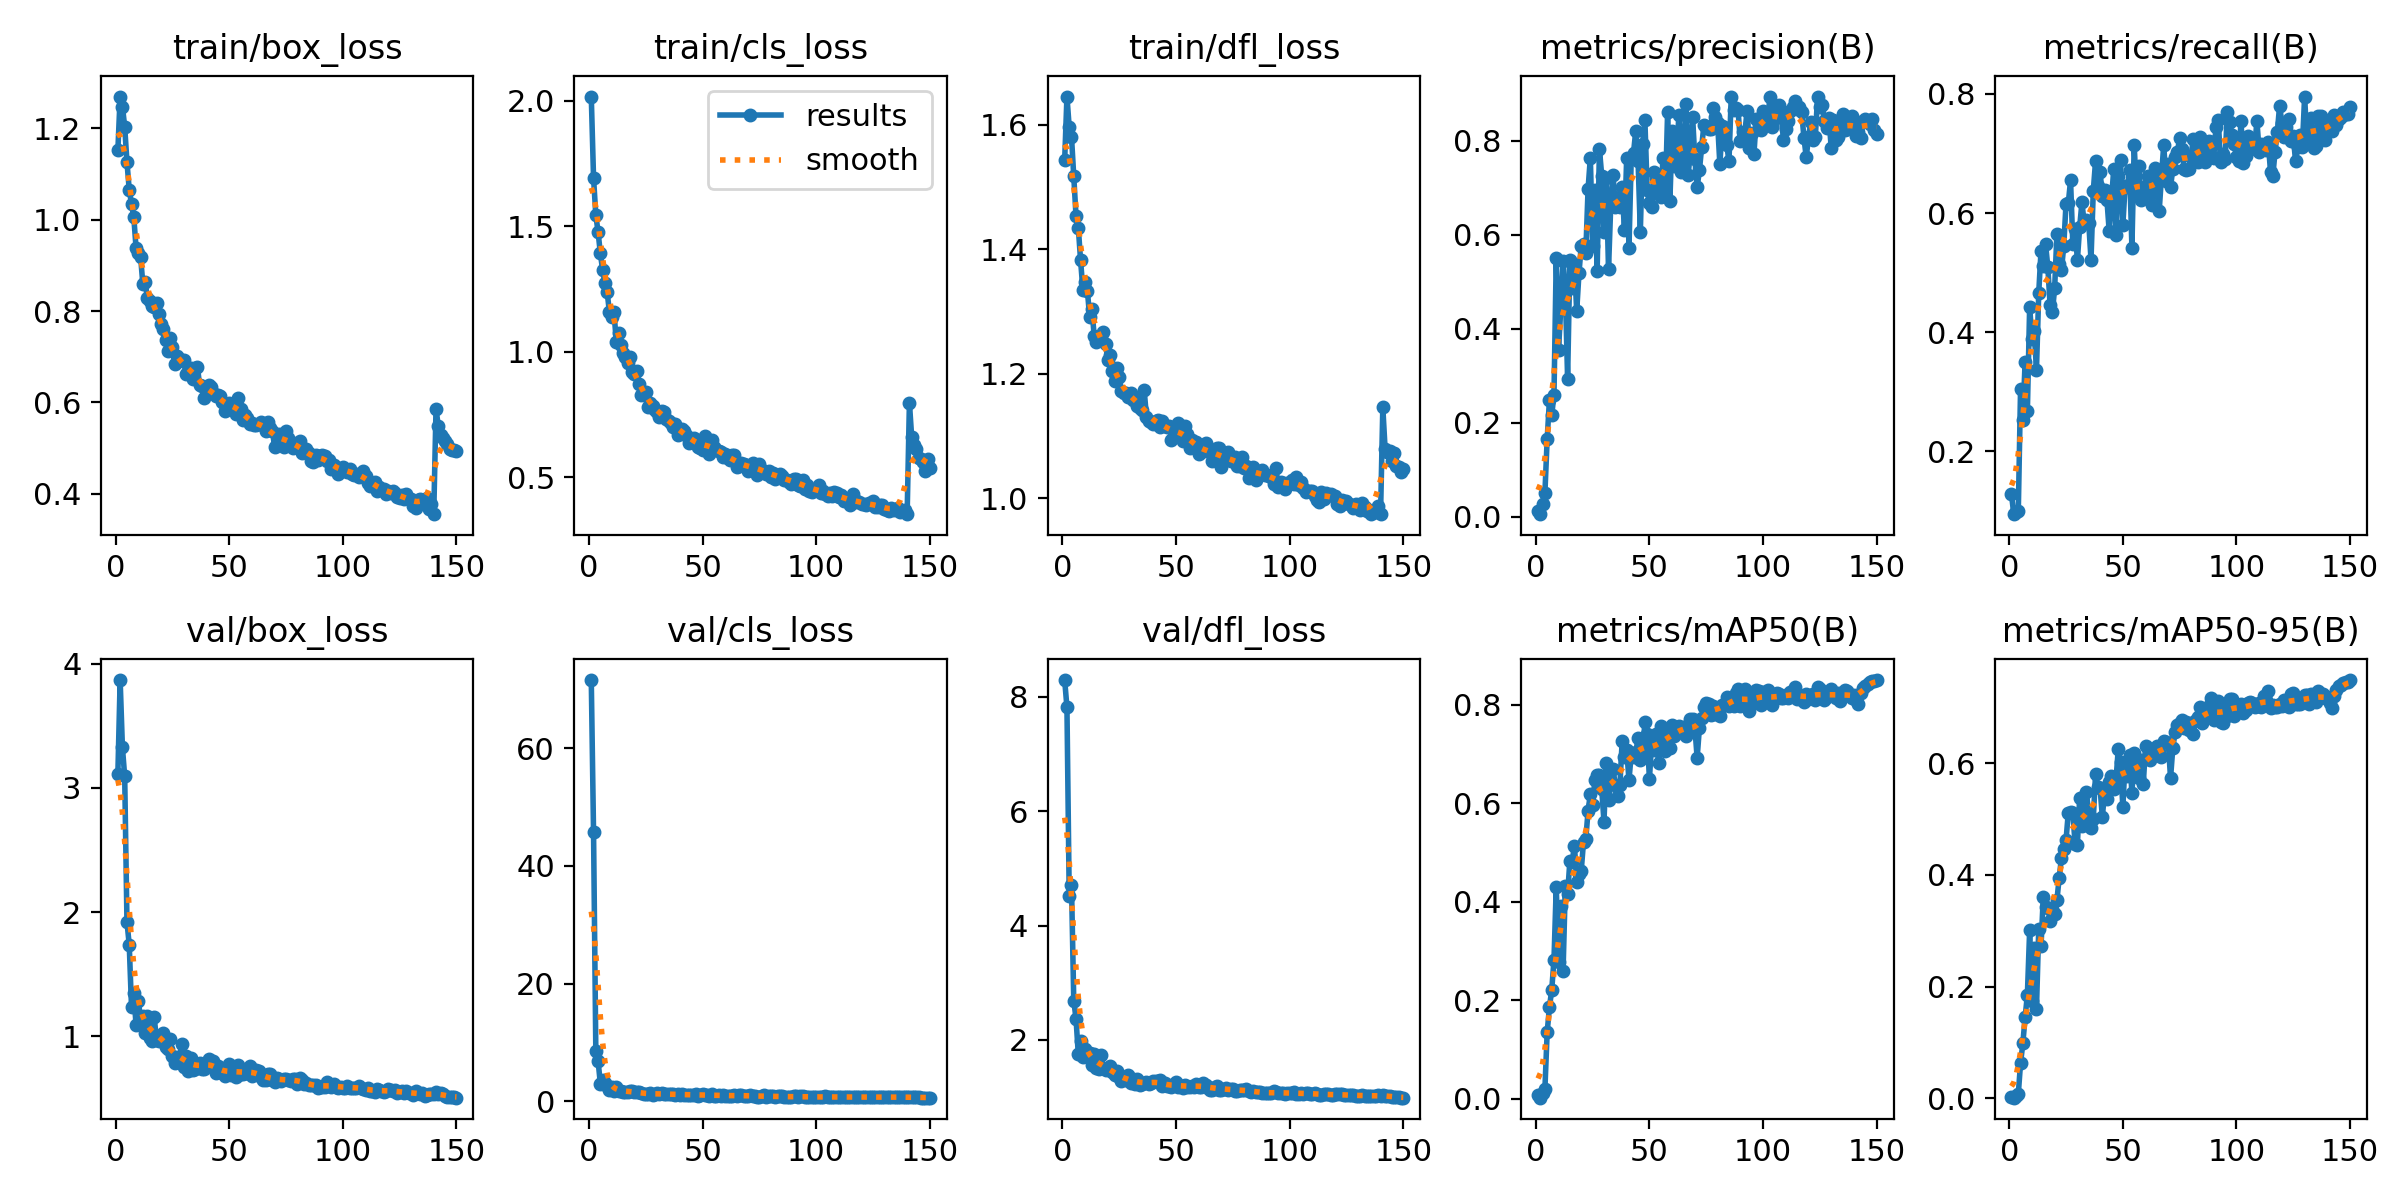

The table this chart was drawn from, first rows:
epoch, time, train/box_loss, train/cls_loss, train/dfl_loss, metrics/precision(B), metrics/recall(B), metrics/mAP50(B), metrics/mAP50-95(B), val/box_loss, val/cls_loss, val/dfl_loss, lr/pg0, lr/pg1, lr/pg2
1, 31.98, 1.152, 2.017, 1.543, 0.01323, 0.1283, 0.00687, 0.00167, 3.115, 71.57, 8.294, 0.07053, 0.003275, 0.003275
2, 66.25, 1.27, 1.693, 1.645, 0.00557, 0.09451, 0.00232, 0.00065, 3.869, 45.68, 7.817, 0.04048, 0.006565, 0.006565
3, 100.3, 1.248, 1.544, 1.596, 0.02786, 0.09786, 0.01253, 0.00375, 3.327, 8.536, 4.523, 0.0104, 0.00981, 0.00981
4, 133.5, 1.204, 1.477, 1.581, 0.04987, 0.09958, 0.01915, 0.00704, 3.094, 6.852, 4.701, 0.009802, 0.009802, 0.009802
5, 178.7, 1.126, 1.392, 1.518, 0.165, 0.3048, 0.1348, 0.06297, 1.921, 2.967, 2.688, 0.009736, 0.009736, 0.009736
6, 212.2, 1.066, 1.325, 1.453, 0.2481, 0.2533, 0.186, 0.09803, 1.737, 3.582, 2.369, 0.00967, 0.00967, 0.00967
7, 245.7, 1.035, 1.273, 1.435, 0.2157, 0.3503, 0.2206, 0.1444, 1.235, 3.037, 1.746, 0.009604, 0.009604, 0.009604
8, 279.2, 1.006, 1.237, 1.382, 0.2601, 0.268, 0.2821, 0.1851, 1.346, 2.572, 1.977, 0.009538, 0.009538, 0.009538
9, 312.7, 0.9386, 1.157, 1.335, 0.5507, 0.4426, 0.4305, 0.3006, 1.091, 1.932, 1.697, 0.009472, 0.009472, 0.009472
10, 349.1, 0.9265, 1.14, 1.348, 0.3556, 0.3894, 0.2769, 0.1733, 1.281, 2.403, 1.834, 0.009406, 0.009406, 0.009406
11, 382.2, 0.9187, 1.158, 1.334, 0.4438, 0.4019, 0.3905, 0.2683, 1.141, 1.751, 1.717, 0.00934, 0.00934, 0.00934
12, 415.6, 0.8583, 1.04, 1.291, 0.5448, 0.3368, 0.2601, 0.16, 1.159, 2.456, 1.773, 0.009274, 0.009274, 0.009274
13, 448.8, 0.8633, 1.073, 1.304, 0.4777, 0.4664, 0.4317, 0.3033, 1.028, 1.733, 1.569, 0.009208, 0.009208, 0.009208
14, 482.3, 0.8283, 1.026, 1.26, 0.2936, 0.5364, 0.4152, 0.2722, 1.164, 1.809, 1.753, 0.009142, 0.009142, 0.009142
15, 526.7, 0.821, 0.9964, 1.251, 0.5457, 0.5104, 0.4832, 0.3607, 0.9857, 1.598, 1.516, 0.009076, 0.009076, 0.009076
16, 559.9, 0.8122, 0.9803, 1.257, 0.4857, 0.5475, 0.481, 0.3425, 0.9599, 1.548, 1.499, 0.00901, 0.00901, 0.00901
17, 593.2, 0.8097, 0.9559, 1.261, 0.5375, 0.5097, 0.5133, 0.3415, 1.153, 1.601, 1.739, 0.008944, 0.008944, 0.008944
18, 627.8, 0.8174, 0.9786, 1.267, 0.4376, 0.4453, 0.4406, 0.3172, 0.9662, 1.737, 1.503, 0.008878, 0.008878, 0.008878
19, 662.5, 0.7926, 0.9202, 1.247, 0.5184, 0.4337, 0.4552, 0.3392, 0.958, 1.759, 1.477, 0.008812, 0.008812, 0.008812
20, 698.8, 0.7723, 0.9095, 1.222, 0.5768, 0.4739, 0.4632, 0.33, 1.006, 1.539, 1.5, 0.008746, 0.008746, 0.008746
21, 733.4, 0.7603, 0.9243, 1.23, 0.5808, 0.5648, 0.5217, 0.3547, 1.027, 1.496, 1.541, 0.00868, 0.00868, 0.00868
22, 766.9, 0.737, 0.8697, 1.204, 0.5613, 0.5153, 0.5267, 0.3951, 0.9136, 1.649, 1.439, 0.008614, 0.008614, 0.008614
23, 801.6, 0.7131, 0.8275, 1.188, 0.6968, 0.5047, 0.5842, 0.4307, 0.8964, 1.333, 1.391, 0.008548, 0.008548, 0.008548
24, 835.4, 0.7415, 0.8369, 1.209, 0.7637, 0.5447, 0.6184, 0.4467, 0.9747, 1.312, 1.464, 0.008482, 0.008482, 0.008482
25, 880.3, 0.7223, 0.8375, 1.195, 0.5754, 0.6152, 0.5961, 0.4621, 0.843, 1.301, 1.344, 0.008416, 0.008416, 0.008416
26, 914.4, 0.6839, 0.78, 1.172, 0.6957, 0.6165, 0.647, 0.5113, 0.7872, 1.182, 1.275, 0.00835, 0.00835, 0.00835
27, 949.2, 0.7012, 0.7963, 1.169, 0.5231, 0.6547, 0.6579, 0.5127, 0.836, 1.329, 1.323, 0.008284, 0.008284, 0.008284
28, 982.7, 0.6902, 0.7821, 1.169, 0.7826, 0.5478, 0.6578, 0.5116, 0.803, 1.103, 1.299, 0.008218, 0.008218, 0.008218
29, 1016, 0.6936, 0.769, 1.163, 0.7258, 0.574, 0.6287, 0.4557, 0.9337, 1.29, 1.393, 0.008152, 0.008152, 0.008152
30, 1053, 0.6936, 0.7588, 1.17, 0.6053, 0.5212, 0.5626, 0.4541, 0.7549, 1.327, 1.245, 0.008086, 0.008086, 0.008086
31, 1086, 0.6624, 0.7377, 1.158, 0.7214, 0.5758, 0.6809, 0.5375, 0.8413, 1.183, 1.318, 0.00802, 0.00802, 0.00802
32, 1119, 0.6695, 0.7627, 1.162, 0.5263, 0.618, 0.6059, 0.4878, 0.7229, 1.456, 1.224, 0.007954, 0.007954, 0.007954
33, 1155, 0.6761, 0.7579, 1.149, 0.6658, 0.5834, 0.6386, 0.4952, 0.825, 1.205, 1.32, 0.007888, 0.007888, 0.007888
34, 1184, 0.6521, 0.7323, 1.146, 0.7259, 0.5891, 0.6686, 0.5484, 0.7308, 1.184, 1.215, 0.007822, 0.007822, 0.007822
35, 1231, 0.6762, 0.7221, 1.142, 0.6581, 0.5838, 0.6358, 0.509, 0.7388, 1.218, 1.235, 0.007756, 0.007756, 0.007756
36, 1265, 0.6778, 0.7144, 1.173, 0.677, 0.522, 0.6138, 0.4843, 0.7703, 1.203, 1.25, 0.00769, 0.00769, 0.00769
37, 1299, 0.637, 0.6999, 1.131, 0.6597, 0.6371, 0.6361, 0.5003, 0.7815, 1.191, 1.262, 0.007624, 0.007624, 0.007624
38, 1332, 0.6357, 0.7137, 1.124, 0.7006, 0.6871, 0.7258, 0.5807, 0.7373, 1.037, 1.224, 0.007558, 0.007558, 0.007558
39, 1365, 0.6085, 0.6682, 1.123, 0.609, 0.6462, 0.6926, 0.5569, 0.7381, 1.22, 1.238, 0.007492, 0.007492, 0.007492
40, 1402, 0.6216, 0.6853, 1.12, 0.7641, 0.6689, 0.708, 0.5552, 0.7932, 1.082, 1.287, 0.007426, 0.007426, 0.007426
41, 1436, 0.6382, 0.693, 1.124, 0.5725, 0.6286, 0.6468, 0.5037, 0.8128, 1.31, 1.285, 0.00736, 0.00736, 0.00736
42, 1469, 0.6347, 0.6833, 1.125, 0.7626, 0.6387, 0.699, 0.5518, 0.7929, 1.034, 1.277, 0.007294, 0.007294, 0.007294
43, 1502, 0.6209, 0.6659, 1.114, 0.774, 0.6225, 0.6931, 0.5365, 0.7985, 1.151, 1.3, 0.007228, 0.007228, 0.007228
44, 1537, 0.6146, 0.637, 1.125, 0.8216, 0.5701, 0.7032, 0.5676, 0.7046, 1.104, 1.189, 0.007162, 0.007162, 0.007162
45, 1582, 0.6163, 0.6515, 1.115, 0.7573, 0.6229, 0.7311, 0.5775, 0.7583, 1.006, 1.247, 0.007096, 0.007096, 0.007096
46, 1615, 0.613, 0.6567, 1.115, 0.6058, 0.6736, 0.6865, 0.5544, 0.7117, 1.145, 1.187, 0.00703, 0.00703, 0.00703
47, 1650, 0.6015, 0.6375, 1.116, 0.7931, 0.5631, 0.701, 0.5699, 0.7065, 1.236, 1.187, 0.006964, 0.006964, 0.006964
48, 1683, 0.5816, 0.6196, 1.094, 0.8438, 0.6626, 0.764, 0.6266, 0.6774, 0.9369, 1.169, 0.006898, 0.006898, 0.006898
49, 1717, 0.5908, 0.616, 1.099, 0.6957, 0.6892, 0.7397, 0.6021, 0.7215, 1.007, 1.221, 0.006832, 0.006832, 0.006832
50, 1753, 0.5981, 0.6098, 1.112, 0.6668, 0.5792, 0.649, 0.5216, 0.7728, 1.173, 1.267, 0.006766, 0.006766, 0.006766
51, 1788, 0.5927, 0.6657, 1.121, 0.6593, 0.6453, 0.7241, 0.6017, 0.6887, 1.085, 1.185, 0.0067, 0.0067, 0.0067
52, 1821, 0.5987, 0.6311, 1.106, 0.733, 0.6437, 0.7079, 0.5775, 0.7231, 1.006, 1.188, 0.006634, 0.006634, 0.006634
53, 1855, 0.5745, 0.5908, 1.091, 0.7203, 0.673, 0.74, 0.6146, 0.6748, 0.9539, 1.163, 0.006568, 0.006568, 0.006568
54, 1886, 0.6093, 0.6487, 1.116, 0.6918, 0.5421, 0.681, 0.5471, 0.7665, 1.243, 1.22, 0.006502, 0.006502, 0.006502
55, 1931, 0.5861, 0.6217, 1.103, 0.6801, 0.7141, 0.7566, 0.6184, 0.6942, 0.9225, 1.177, 0.006436, 0.006436, 0.006436
56, 1964, 0.5623, 0.6073, 1.081, 0.7639, 0.6353, 0.7321, 0.5999, 0.6924, 0.931, 1.184, 0.00637, 0.00637, 0.00637
57, 1998, 0.5719, 0.6032, 1.093, 0.6815, 0.6793, 0.706, 0.5743, 0.7002, 1.004, 1.189, 0.006304, 0.006304, 0.006304
58, 2032, 0.5658, 0.6001, 1.088, 0.8604, 0.6227, 0.7463, 0.607, 0.7051, 0.9829, 1.176, 0.006238, 0.006238, 0.006238
59, 2065, 0.553, 0.5817, 1.091, 0.671, 0.6296, 0.7116, 0.5633, 0.7619, 1.067, 1.227, 0.006172, 0.006172, 0.006172
60, 2102, 0.5555, 0.5912, 1.071, 0.8203, 0.646, 0.7593, 0.6315, 0.6803, 0.8881, 1.174, 0.006106, 0.006106, 0.006106
... 90 more rows
